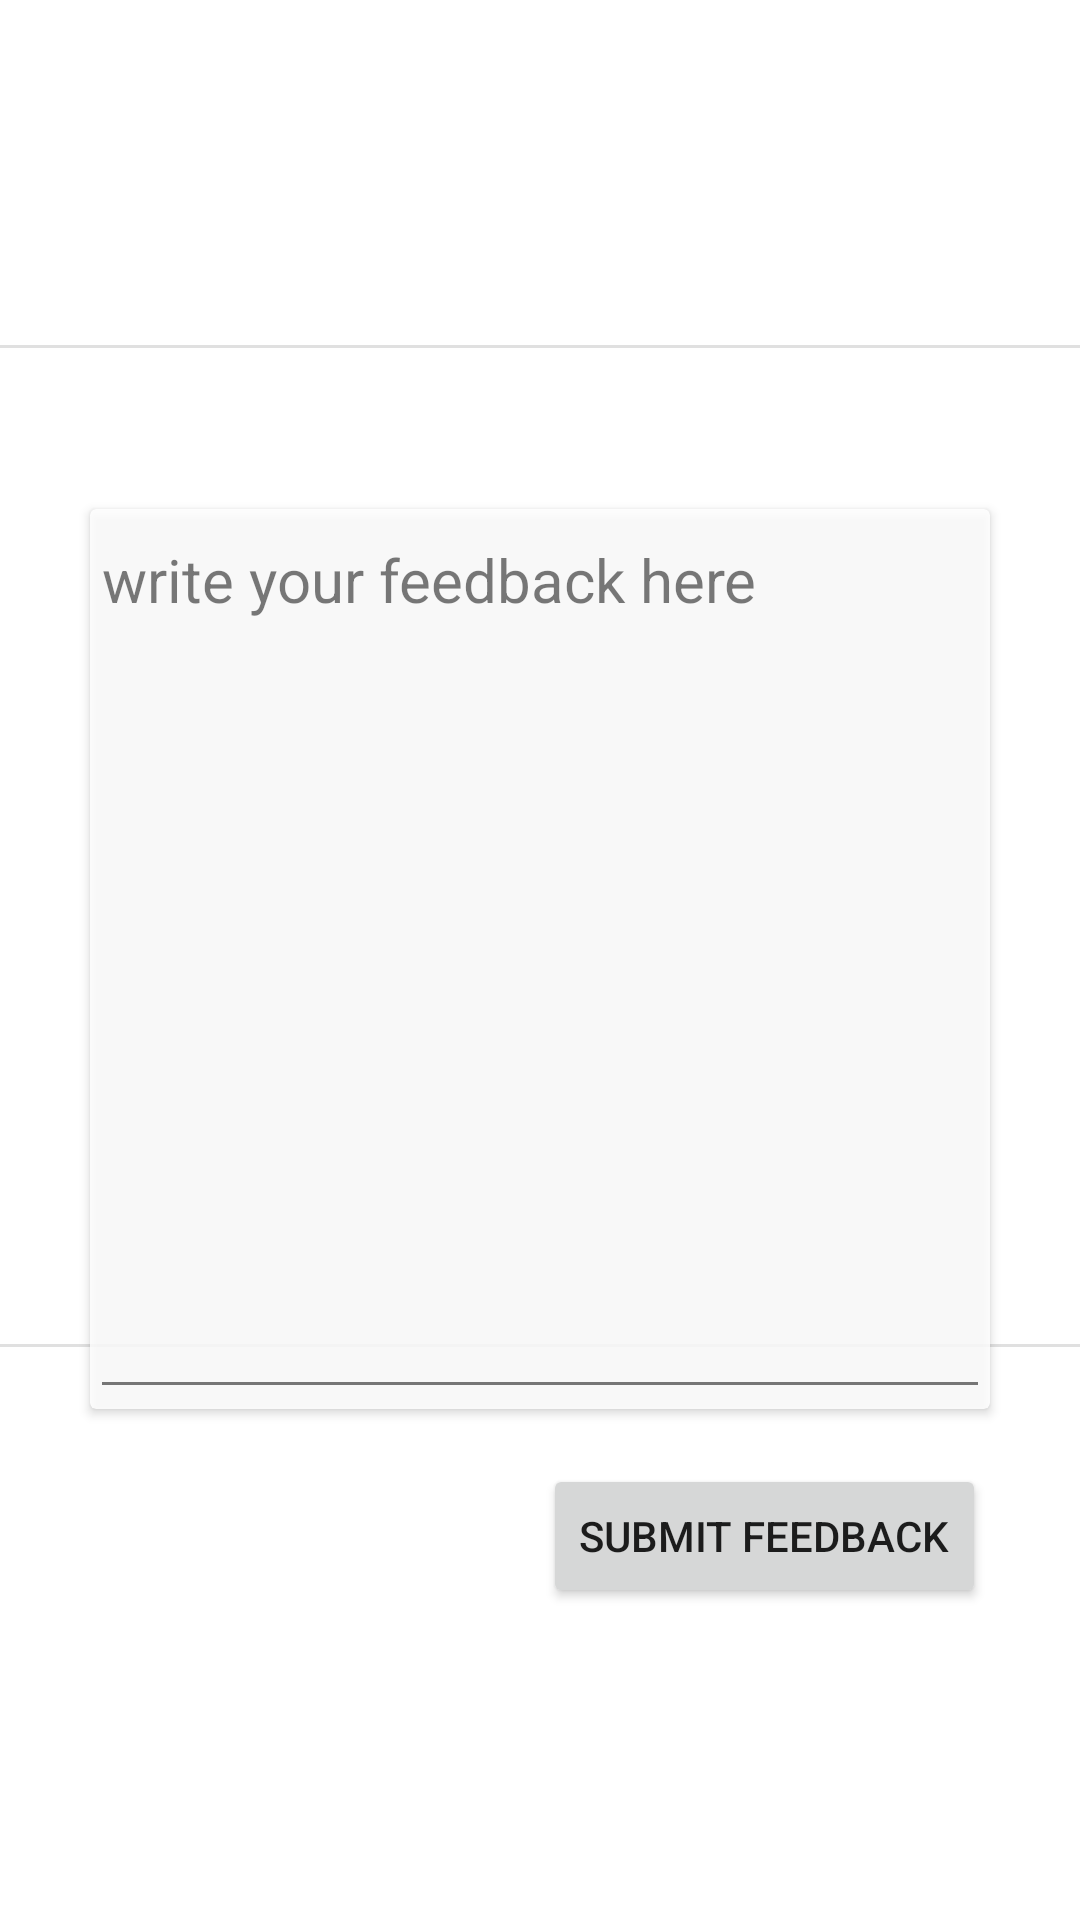

Here is an Android app screen rendered from its layout file. Give the layout XML and the strings, colors and styles it references.
<!-- AndroidManifest.xml: application theme Theme.RainRealm -->
<!-- res/layout/fragment_feedback.xml -->
<?xml version="1.0" encoding="utf-8"?>
<androidx.constraintlayout.widget.ConstraintLayout xmlns:android="http://schemas.android.com/apk/res/android"
    xmlns:app="http://schemas.android.com/apk/res-auto"
    xmlns:tools="http://schemas.android.com/tools"
    android:layout_width="match_parent"
    android:layout_height="match_parent"
    tools:context=".ui.FeedbackFragment">

    <ImageView
        android:id="@+id/background_feedback"
        android:layout_width="wrap_content"
        android:layout_height="wrap_content"
        android:scaleType="fitXY"
        android:src="@drawable/rainrealm1up"
        app:layout_constraintBottom_toBottomOf="parent"
        app:layout_constraintEnd_toEndOf="parent"
        app:layout_constraintStart_toStartOf="parent"
        app:layout_constraintTop_toTopOf="parent" />

    <TextView
        android:id="@+id/textView"
        android:layout_width="wrap_content"
        android:layout_height="wrap_content"
        android:layout_marginTop="56dp"
        android:text="Feedback"
        android:textColor="@color/white"
        app:layout_constraintEnd_toEndOf="parent"
        app:layout_constraintStart_toStartOf="parent"
        app:layout_constraintTop_toTopOf="parent" />

    <View
        android:id="@+id/divider"
        android:layout_width="409dp"
        android:layout_height="1dp"
        android:layout_marginTop="40dp"
        android:background="?android:attr/listDivider"
        app:layout_constraintEnd_toEndOf="parent"
        app:layout_constraintStart_toStartOf="parent"
        app:layout_constraintTop_toBottomOf="@+id/textView" />

    <Button
        android:id="@+id/submit_btn"
        android:layout_width="wrap_content"
        android:layout_height="wrap_content"
        android:layout_marginBottom="104dp"
        android:text="submit feedback"
        app:layout_constraintBottom_toBottomOf="parent"
        app:layout_constraintEnd_toEndOf="parent"
        app:layout_constraintHorizontal_bias="0.852"
        app:layout_constraintStart_toStartOf="parent" />

    <View
        android:id="@+id/divider2"
        android:layout_width="409dp"
        android:layout_height="1dp"
        android:layout_marginBottom="39dp"
        android:background="?android:attr/listDivider"
        app:layout_constraintBottom_toTopOf="@+id/submit_btn"
        app:layout_constraintEnd_toEndOf="parent"
        app:layout_constraintStart_toStartOf="parent" />

    <TextView
        android:id="@+id/feedback_info_txt"
        android:layout_width="wrap_content"
        android:layout_height="wrap_content"
        android:layout_marginTop="172dp"
        android:text="Want to share your feedback or have any suggestions?"
        android:textColor="@color/white"
        android:textColorHint="@color/white"
        app:layout_constraintEnd_toEndOf="parent"
        app:layout_constraintHorizontal_bias="0.492"
        app:layout_constraintStart_toStartOf="parent"
        app:layout_constraintTop_toTopOf="parent" />

    <androidx.cardview.widget.CardView
        android:layout_width="300dp"
        android:layout_height="300dp"
        android:alpha="0.85"
        app:layout_constraintBottom_toTopOf="@+id/divider2"
        app:layout_constraintEnd_toEndOf="parent"
        app:layout_constraintStart_toStartOf="parent"
        app:layout_constraintTop_toBottomOf="@+id/feedback_info_txt">

        <EditText
            android:id="@+id/feedback_txt"
            android:layout_width="match_parent"
            android:layout_height="match_parent"
            android:ems="10"
            android:gravity="start|top"
            android:hint="write your feedback here"
            android:inputType="textMultiLine"
            android:textSize="20sp" />
    </androidx.cardview.widget.CardView>

</androidx.constraintlayout.widget.ConstraintLayout>
<!-- resources referenced by this layout -->
<resources>
  <style name="Theme.RainRealm" parent="Theme.MaterialComponents.DayNight.DarkActionBar">
          
          <item name="colorPrimary">@color/purple_500</item>
          <item name="colorPrimaryVariant">@color/purple_700</item>
          <item name="colorOnPrimary">@color/white</item>
          
          <item name="colorSecondary">@color/teal_200</item>
          <item name="colorSecondaryVariant">@color/teal_700</item>
          <item name="colorOnSecondary">@color/black</item>
          
          <item name="android:statusBarColor">?attr/colorPrimaryVariant</item>
          
      </style>
  <!-- not gathered from this repository: default colours our renderer supplied (Android Studio template values) -->
  <color name="purple_500">#FF6200EE</color>
  <color name="purple_700">#FF3700B3</color>
  <color name="teal_200">#FF03DAC5</color>
  <color name="teal_700">#FF018786</color>
  <color name="black">#FF000000</color>
  <color name="white">#FFFFFFFF</color>
</resources>
